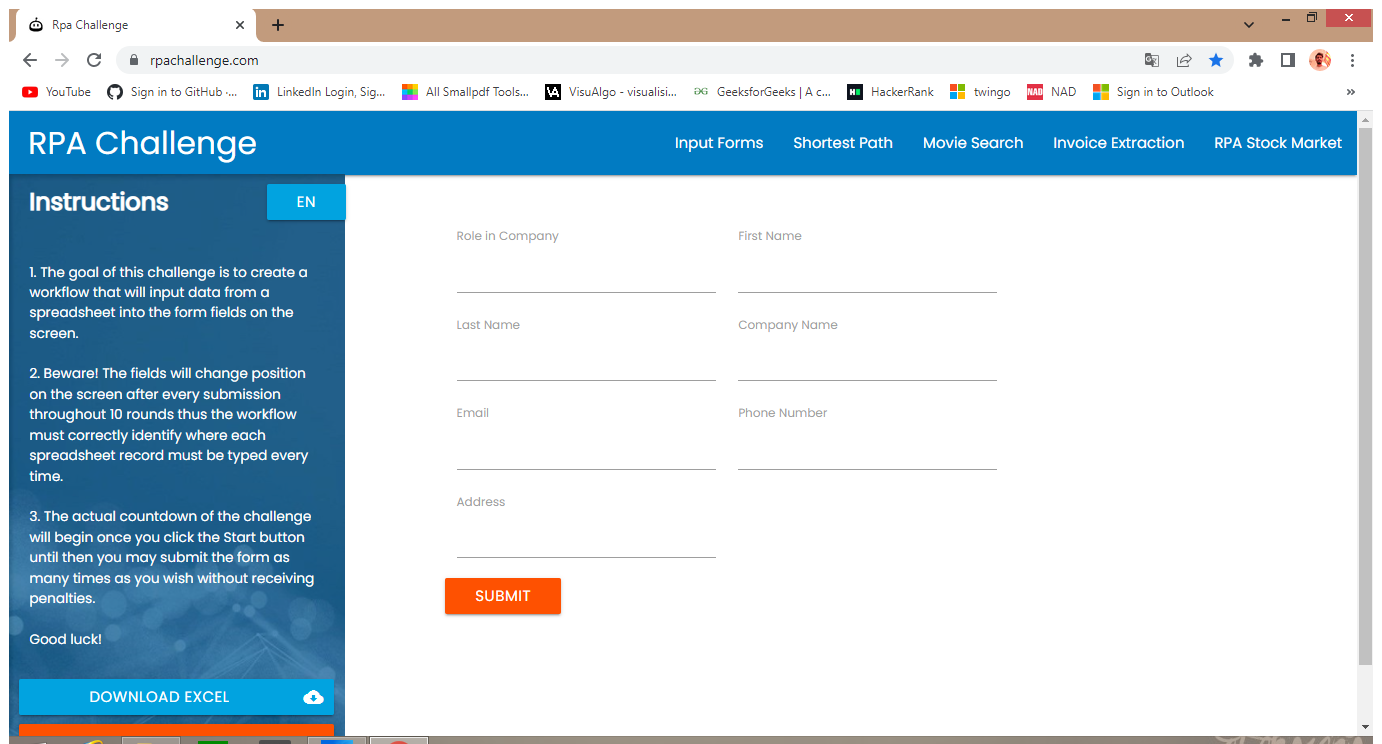
Task: Get Data from excel and Fill into the online form
Workflow: Main

Step 1: Use Browser Chrome: Rpa Challenge in window 'Rpa Challenge' (chrome.exe)

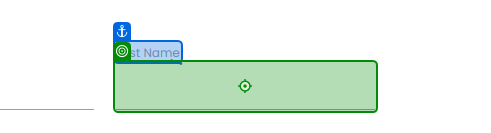
Step 2 [try]: type "[Row("Name").ToString.Split(" "c)(0)]" into 'First Name'

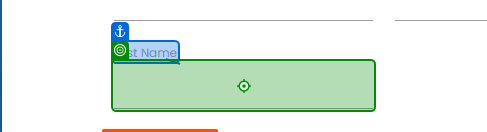
Step 3: type "[Row("Name").ToString.Split(" "c)(1)]" into 'Last Name'

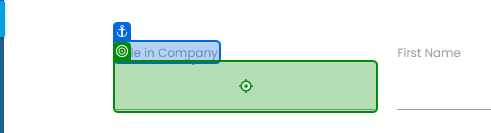
Step 4: type "[Row("Role in Company").ToString]" into 'Role in Company'

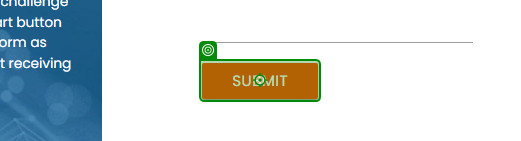
Step 5: click on 'Submit'